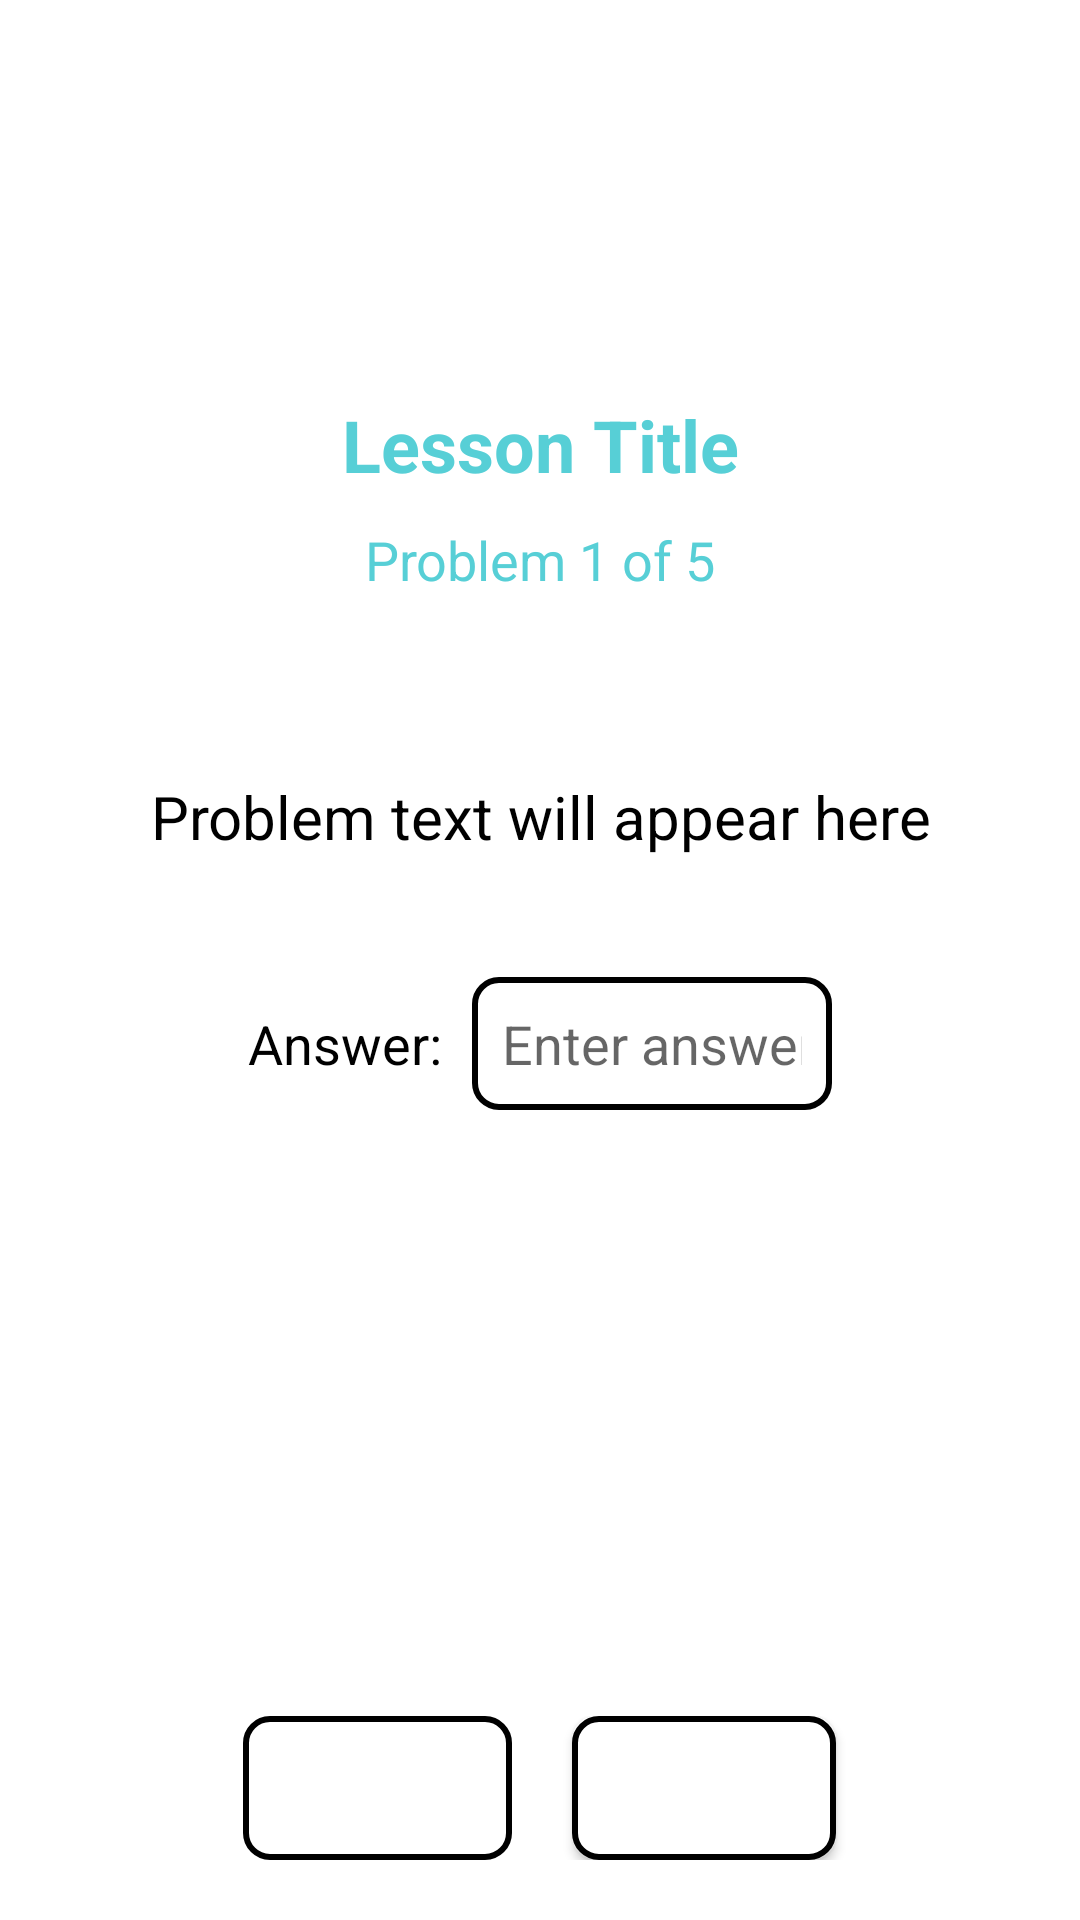

This screen was rendered from an Android layout file. Write that file and the resources it references.
<!-- AndroidManifest.xml: application theme Theme.Ila -->
<!-- res/layout/problem_screen.xml -->
<?xml version="1.0" encoding="utf-8"?>
<androidx.constraintlayout.widget.ConstraintLayout xmlns:android="http://schemas.android.com/apk/res/android"
    xmlns:app="http://schemas.android.com/apk/res-auto"
    xmlns:tools="http://schemas.android.com/tools"
    android:layout_width="match_parent"
    android:layout_height="match_parent"
    android:background="@drawable/circular_blue"
    tools:context=".ui.problems.ProblemFragment">

    <ImageView
        android:id="@+id/ila_icon_top"
        android:layout_width="80dp"
        android:layout_height="80dp"
        android:contentDescription="@string/placeholder"
        android:src="@drawable/ila_icon"
        app:layout_constraintTop_toTopOf="parent"
        app:layout_constraintStart_toStartOf="parent"
        app:layout_constraintEnd_toEndOf="parent"
        android:layout_marginTop="32dp"/>

    <TextView
        android:id="@+id/lessonTitle"
        android:layout_width="wrap_content"
        android:layout_height="wrap_content"
        android:text="Lesson Title"
        android:textSize="24sp"
        android:textStyle="bold"
        android:textColor="@color/teal_Light"
        app:layout_constraintTop_toBottomOf="@id/ila_icon_top"
        app:layout_constraintStart_toStartOf="parent"
        app:layout_constraintEnd_toEndOf="parent"
        android:layout_marginTop="20dp"/>

    <TextView
        android:id="@+id/problemNumber"
        android:layout_width="wrap_content"
        android:layout_height="wrap_content"
        android:text="Problem 1 of 5"
        android:textSize="18sp"
        android:textColor="@color/teal_Light"
        app:layout_constraintTop_toBottomOf="@id/lessonTitle"
        app:layout_constraintStart_toStartOf="parent"
        app:layout_constraintEnd_toEndOf="parent"
        android:layout_marginTop="10dp"/>

    <ScrollView
        android:layout_width="match_parent"
        android:layout_height="0dp"
        android:layout_marginTop="30dp"
        android:padding="20dp"
        app:layout_constraintTop_toBottomOf="@id/problemNumber"
        app:layout_constraintBottom_toTopOf="@id/buttonContainer"
        app:layout_constraintStart_toStartOf="parent"
        app:layout_constraintEnd_toEndOf="parent">

        <LinearLayout
            android:layout_width="match_parent"
            android:layout_height="wrap_content"
            android:orientation="vertical">

            
            <TextView
                android:id="@+id/problemText"
                android:layout_width="match_parent"
                android:layout_height="wrap_content"
                android:text="Problem text will appear here"
                android:textSize="20sp"
                android:gravity="center"
                android:textColor="@android:color/black"
                android:layout_marginBottom="30dp"
                android:padding="10dp"/>

            
            <LinearLayout
                android:layout_width="match_parent"
                android:layout_height="wrap_content"
                android:orientation="horizontal"
                android:gravity="center"
                android:layout_marginBottom="20dp">

                <TextView
                    android:layout_width="wrap_content"
                    android:layout_height="wrap_content"
                    android:text="Answer:"
                    android:textSize="18sp"
                    android:textColor="@android:color/black"
                    android:layout_marginEnd="10dp"/>

                <EditText
                    android:id="@+id/answerInput"
                    android:layout_width="120dp"
                    android:layout_height="wrap_content"
                    android:hint="Enter answer"
                    android:inputType="number"
                    android:textSize="18sp"
                    android:background="@drawable/button_border_outline"
                    android:padding="10dp"
                    android:gravity="center"/>

            </LinearLayout>

            
            <TextView
                android:id="@+id/feedbackMessage"
                android:layout_width="match_parent"
                android:layout_height="wrap_content"
                android:text=""
                android:textSize="16sp"
                android:gravity="center"
                android:layout_marginBottom="20dp"
                android:minHeight="40dp"/>

        </LinearLayout>
    </ScrollView>

    
    <LinearLayout
        android:id="@+id/buttonContainer"
        android:layout_width="match_parent"
        android:layout_height="wrap_content"
        android:orientation="horizontal"
        android:padding="20dp"
        android:gravity="center"
        app:layout_constraintBottom_toBottomOf="parent">

        
        <Button
            android:id="@+id/previousButton"
            android:layout_width="wrap_content"
            android:layout_height="wrap_content"
            android:text="Previous"
            android:padding="12dp"
            android:background="@drawable/button_border_outline"
            android:textColor="@android:color/white"
            android:layout_marginEnd="10dp"
            android:enabled="false"/>

        
        <Button
            android:id="@+id/nextButton"
            android:layout_width="wrap_content"
            android:layout_height="wrap_content"
            android:text="Next"
            android:padding="12dp"
            android:background="@drawable/button_border_outline"
            android:textColor="@android:color/white"
            android:layout_marginStart="10dp"/>

    </LinearLayout>

</androidx.constraintlayout.widget.ConstraintLayout>
<!-- resources referenced by this layout -->
<resources>
  <color name="teal_Light">#57CFD6</color>
  <!-- drawable button_border_outline (drawable) -->
  <?xml version="1.0" encoding="utf-8"?>
  <shape xmlns:android="http://schemas.android.com/apk/res/android"
      android:shape="rectangle">
      
      <solid android:color="@color/white" />
      
      <stroke
          android:width="2dp"
          android:color="@android:color/black" />
      
      <corners android:radius="8dp" />
      
  </shape>
  <string name="placeholder">PlaceHolder</string>
  <style name="Theme.Ila" parent="Theme.MaterialComponents.DayNight.NoActionBar">
          <item name="android:windowFullscreen">true</item>
          <item name="colorPrimary">@color/teal_Light</item>
          <item name="colorOnPrimary">@color/black</item>
          <item name="colorSecondary">@color/green_Forest</item>
          <item name="colorSecondaryVariant">@color/teal_DarkDark</item>
          <item name="colorOnSecondary">@color/white</item>
  
          <item name="android:windowBackground">@color/white</item>
  
          <item name="android:textColor">@color/black</item>
      </style>
  <color name="white">#FFFFFFFF</color>
  <color name="black">#FF000000</color>
  <color name="green_Forest">#0C2A18</color>
  <color name="teal_DarkDark">#7087ED</color>
</resources>
